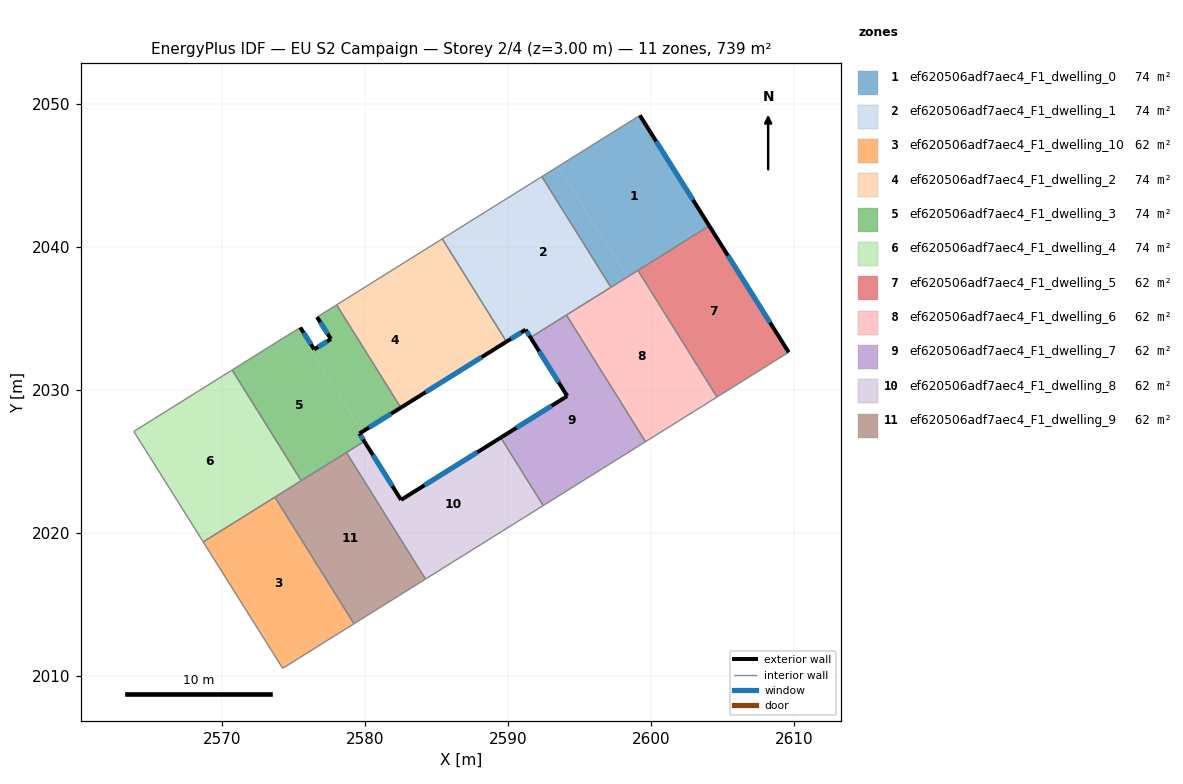
=== STOREY PLAN SPEC (per zone: floor XY polygon, exterior-wall plan segments, windows/doors) ===
zone 1: ef620506adf7aec4_F1_dwelling_0  (73.9 m²)
  floor: (2599.23, 2049.21) (2604.09, 2041.49) (2598.35, 2037.90) (2593.52, 2045.64)
  floor: (2593.52, 2045.64) (2598.35, 2037.90) (2597.21, 2037.19) (2592.38, 2044.93)
  exterior wall: (2604.09, 2041.49) – (2599.23, 2049.21)  [9.1 m]
    window: (2602.95, 2043.30) – (2600.38, 2047.40)  [7.7 m²]
  interior walls: 4
zone 2: ef620506adf7aec4_F1_dwelling_1  (73.9 m²)
  floor: (2592.38, 2044.93) (2597.21, 2037.19) (2592.63, 2034.33) (2587.80, 2042.07)
  floor: (2587.80, 2042.07) (2592.63, 2034.33) (2591.58, 2033.67) (2591.24, 2034.22) (2589.90, 2033.39) (2585.41, 2040.58)
  exterior wall: (2591.24, 2034.22) – (2591.58, 2033.67)  [0.6 m]
    window: (2591.32, 2034.09) – (2591.50, 2033.80)  [0.5 m²]
  exterior wall: (2589.90, 2033.39) – (2591.24, 2034.22)  [1.6 m]
    window: (2590.22, 2033.58) – (2590.93, 2034.02)  [1.3 m²]
  interior walls: 5
zone 3: ef620506adf7aec4_F1_dwelling_10  (61.6 m²)
  floor: (2573.70, 2022.51) (2579.23, 2013.65) (2574.24, 2010.53) (2568.69, 2019.38)
  interior walls: 4
zone 4: ef620506adf7aec4_F1_dwelling_2  (73.9 m²)
  floor: (2581.72, 2038.27) (2586.21, 2031.08) (2582.51, 2028.77) (2578.02, 2035.96)
  floor: (2585.41, 2040.58) (2589.90, 2033.39) (2586.21, 2031.08) (2581.72, 2038.27)
  exterior wall: (2582.51, 2028.77) – (2589.90, 2033.39)  [8.7 m]
    window: (2584.25, 2029.85) – (2588.17, 2032.30)  [7.4 m²]
  interior walls: 3
zone 5: ef620506adf7aec4_F1_dwelling_3  (73.9 m²)
  floor: (2578.02, 2035.96) (2582.51, 2028.77) (2579.80, 2027.07) (2575.30, 2034.27) (2575.48, 2034.38) (2576.45, 2032.84) (2577.62, 2033.57) (2576.65, 2035.10)
  floor: (2575.30, 2034.27) (2579.80, 2027.07) (2579.61, 2026.96) (2579.96, 2026.41) (2575.55, 2023.66) (2570.71, 2031.40) (2574.31, 2033.65)
  exterior wall: (2577.62, 2033.57) – (2576.45, 2032.84)  [1.4 m]
    window: (2577.35, 2033.40) – (2576.73, 2033.01)  [1.2 m²]
  exterior wall: (2576.65, 2035.10) – (2577.62, 2033.57)  [1.8 m]
    window: (2576.88, 2034.74) – (2577.39, 2033.93)  [1.5 m²]
  exterior wall: (2579.61, 2026.96) – (2582.51, 2028.77)  [3.4 m]
    window: (2580.30, 2027.38) – (2581.83, 2028.34)  [2.9 m²]
  exterior wall: (2579.96, 2026.41) – (2579.61, 2026.96)  [0.6 m]
    window: (2579.88, 2026.54) – (2579.70, 2026.83)  [0.5 m²]
  exterior wall: (2576.45, 2032.84) – (2575.48, 2034.38)  [1.8 m]
    window: (2576.22, 2033.20) – (2575.71, 2034.02)  [1.5 m²]
  interior walls: 7
zone 6: ef620506adf7aec4_F1_dwelling_4  (73.9 m²)
  floor: (2570.71, 2031.40) (2575.55, 2023.66) (2574.40, 2022.94) (2569.57, 2030.69)
  floor: (2569.57, 2030.69) (2574.40, 2022.94) (2568.69, 2019.38) (2563.83, 2027.10)
  interior walls: 5
zone 7: ef620506adf7aec4_F1_dwelling_5  (61.6 m²)
  floor: (2604.09, 2041.49) (2609.65, 2032.64) (2604.63, 2029.51) (2599.10, 2038.37)
  exterior wall: (2609.65, 2032.64) – (2604.09, 2041.49)  [10.4 m]
    window: (2608.34, 2034.72) – (2605.39, 2039.41)  [8.8 m²]
  interior walls: 3
zone 8: ef620506adf7aec4_F1_dwelling_6  (61.6 m²)
  floor: (2599.10, 2038.37) (2604.63, 2029.51) (2599.63, 2026.39) (2594.10, 2035.24)
  interior walls: 5
zone 9: ef620506adf7aec4_F1_dwelling_7  (61.6 m²)
  floor: (2594.10, 2035.24) (2599.63, 2026.39) (2592.47, 2021.92) (2589.50, 2026.67) (2594.15, 2029.58) (2591.58, 2033.67)
  exterior wall: (2594.15, 2029.58) – (2589.50, 2026.67)  [5.5 m]
    window: (2593.06, 2028.90) – (2590.60, 2027.36)  [4.6 m²]
  exterior wall: (2591.58, 2033.67) – (2594.15, 2029.58)  [4.8 m]
    window: (2592.19, 2032.71) – (2593.55, 2030.54)  [4.1 m²]
  interior walls: 4
zone 10: ef620506adf7aec4_F1_dwelling_8  (61.6 m²)
  floor: (2589.50, 2026.67) (2592.47, 2021.92) (2584.24, 2016.78) (2578.71, 2025.63) (2579.96, 2026.41) (2582.53, 2022.32)
  exterior wall: (2582.53, 2022.32) – (2579.96, 2026.41)  [4.8 m]
    window: (2581.93, 2023.28) – (2580.56, 2025.45)  [4.1 m²]
  exterior wall: (2589.50, 2026.67) – (2582.53, 2022.32)  [8.2 m]
    window: (2587.87, 2025.65) – (2584.17, 2023.34)  [6.9 m²]
  interior walls: 4
zone 11: ef620506adf7aec4_F1_dwelling_9  (61.6 m²)
  floor: (2578.71, 2025.63) (2584.24, 2016.78) (2579.23, 2013.65) (2573.70, 2022.51)
  interior walls: 5

=== DERIVED (storey summary) ===
Building: EU S2 Campaign
Storey: 2 of 4  (floor level z = 3.00 m)
Storey gross floor area: 739.1 m²
Zones on this storey: 11
  - ef620506adf7aec4_F1_dwelling_0: floor 73.9 m²; exterior wall 9.1 m (27.4 m²); 1 window(s) 7.7 m²; WWR 28.1%
  - ef620506adf7aec4_F1_dwelling_1: floor 73.9 m²; exterior wall 2.2 m (6.7 m²); 2 window(s) 1.9 m²; WWR 28.1%
  - ef620506adf7aec4_F1_dwelling_10: floor 61.6 m²
  - ef620506adf7aec4_F1_dwelling_2: floor 73.9 m²; exterior wall 8.7 m (26.2 m²); 1 window(s) 7.4 m²; WWR 28.1%
  - ef620506adf7aec4_F1_dwelling_3: floor 73.9 m²; exterior wall 9.1 m (27.2 m²); 5 window(s) 7.7 m²; WWR 28.1%
  - ef620506adf7aec4_F1_dwelling_4: floor 73.9 m²
  - ef620506adf7aec4_F1_dwelling_5: floor 61.6 m²; exterior wall 10.4 m (31.3 m²); 1 window(s) 8.8 m²; WWR 28.1%
  - ef620506adf7aec4_F1_dwelling_6: floor 61.6 m²
  - ef620506adf7aec4_F1_dwelling_7: floor 61.6 m²; exterior wall 10.3 m (31.0 m²); 2 window(s) 8.7 m²; WWR 28.1%
  - ef620506adf7aec4_F1_dwelling_8: floor 61.6 m²; exterior wall 13.1 m (39.2 m²); 2 window(s) 11.0 m²; WWR 28.1%
  - ef620506adf7aec4_F1_dwelling_9: floor 61.6 m²
Zone adjacency (shared interzone walls):
  - ef620506adf7aec4_F1_dwelling_0 ↔ ef620506adf7aec4_F1_dwelling_1
  - ef620506adf7aec4_F1_dwelling_0 ↔ ef620506adf7aec4_F1_dwelling_5
  - ef620506adf7aec4_F1_dwelling_0 ↔ ef620506adf7aec4_F1_dwelling_6
  - ef620506adf7aec4_F1_dwelling_1 ↔ ef620506adf7aec4_F1_dwelling_2
  - ef620506adf7aec4_F1_dwelling_1 ↔ ef620506adf7aec4_F1_dwelling_6
  - ef620506adf7aec4_F1_dwelling_1 ↔ ef620506adf7aec4_F1_dwelling_7
  - ef620506adf7aec4_F1_dwelling_10 ↔ ef620506adf7aec4_F1_dwelling_4
  - ef620506adf7aec4_F1_dwelling_10 ↔ ef620506adf7aec4_F1_dwelling_9
  - ef620506adf7aec4_F1_dwelling_2 ↔ ef620506adf7aec4_F1_dwelling_3
  - ef620506adf7aec4_F1_dwelling_3 ↔ ef620506adf7aec4_F1_dwelling_4
  - ef620506adf7aec4_F1_dwelling_3 ↔ ef620506adf7aec4_F1_dwelling_8
  - ef620506adf7aec4_F1_dwelling_3 ↔ ef620506adf7aec4_F1_dwelling_9
  - ef620506adf7aec4_F1_dwelling_4 ↔ ef620506adf7aec4_F1_dwelling_9
  - ef620506adf7aec4_F1_dwelling_5 ↔ ef620506adf7aec4_F1_dwelling_6
  - ef620506adf7aec4_F1_dwelling_6 ↔ ef620506adf7aec4_F1_dwelling_7
  - ef620506adf7aec4_F1_dwelling_7 ↔ ef620506adf7aec4_F1_dwelling_8
  - ef620506adf7aec4_F1_dwelling_8 ↔ ef620506adf7aec4_F1_dwelling_9